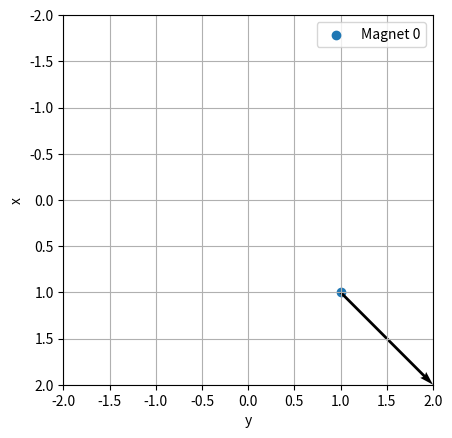
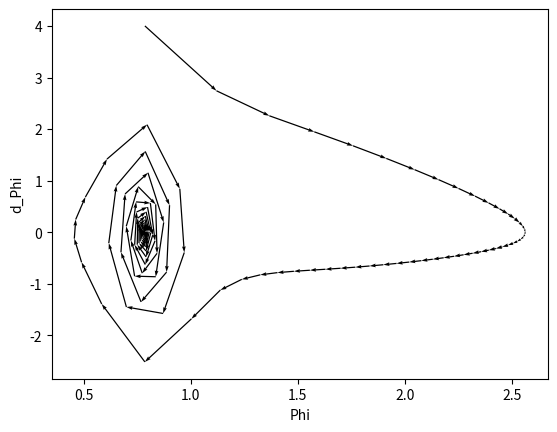

These figures' Python source, in order:
from dataclasses import dataclass
from scipy.integrate import solve_ivp
import numpy as np
from matplotlib.animation import FuncAnimation
import matplotlib.pyplot as plt

@dataclass
class Magnet():
    position: np.ndarray    # [x,y]-position in modified coordinate system
    moment: np.ndarray      # magnetic moment [x,y]

class Pendulum():
    M_p: float      # Pendulum mass
    m_p: float      # Pendulum magnet moment
    l: float        # Pendulum length
    mu_0: float     # permeability of free space
    g: float        # gravitational acceleration
    alpha: float    # dampening constant

    magnets: list[Magnet]

    def __init__(self, M_p, m_p: float, l: float, mu_0: float, g: float, alpha: float):
        self.M_p = M_p
        self.m_p = m_p
        self.l = l
        self.mu_0 = mu_0
        self.g = g
        self.alpha = alpha
        self.magnets = []

    def add_magnet(self, magnet: Magnet):
        self.magnets.append(magnet)

    def simulate(self, time_interval: tuple[float,float], initial_condition: tuple[float, float], t_num_eval=None, show_plots=True):
        if t_num_eval == None:
            t_num_eval = 10*(time_interval[1] - time_interval[0])
        
        # setup
        f = self.create_f()
        ts = np.linspace(time_interval[0],time_interval[1],t_num_eval)

        # solve
        sol = solve_ivp(f, (time_interval[0],time_interval[1]), np.array([initial_condition[0],initial_condition[1]]), t_eval=ts)
        phis  = sol.y[0]
        d_phis = sol.y[1]

        xs = np.cos(phis)
        ys = np.sin(phis)

        if show_plots:
            # animation
            fig, ax = plt.subplots()
            line, = ax.plot([], [], 'o-', lw=2)
            ax.set_xlim(-2, 2)
            ax.set_ylim(-2, 2)
            ax.invert_yaxis()
            
            for i, magnet in enumerate(self.magnets):
                ax.scatter([magnet.position[1]], [magnet.position[0]], label=f"Magnet {i}")
                ax.quiver(magnet.position[1], magnet.position[0], magnet.moment[1], magnet.moment[0], angles='xy', scale_units='xy', scale=1)

            def init():
                line.set_data([], [])
                return line,

            def update(frame):
                line.set_data([0, ys[frame]], [0, xs[frame]])
                return line,
                
            ani = FuncAnimation(fig, update, frames=len(ts), init_func=init, blit=True)
            plt.grid()
            plt.xlabel("y")
            plt.ylabel("x")
            plt.legend()
            ani = FuncAnimation(fig, update, frames=len(ts), init_func=init, blit=True, interval=10)
            ax.set_aspect('equal')
            plt.show()

            # phase plot
            plt.quiver(phis[:-1], d_phis[:-1], np.diff(phis), np.diff(d_phis), scale_units='xy', angles='xy', scale=1, width=0.0025)
            plt.xlabel("Phi")
            plt.ylabel("d_Phi")
            plt.show()

        return phis, d_phis

    def create_f(self):
        def f(t:float,y:np.ndarray) -> np.ndarray:
            sol_g = -self.g*np.sin(y[0]) / self.l
            sol_m = np.sum([
                0.0694200459087245*self.m_p*self.mu_0*(-2.0*self.l**4*magnet.moment[0]*np.sin(y[0]) + 2.0*self.l**4*magnet.moment[1]*np.cos(y[0]) - 2.0*self.l**3*magnet.moment[0]*magnet.position[0]*np.sin(2.0*y[0]) + 2.0*self.l**3*magnet.moment[0]*magnet.position[1]*np.cos(2.0*y[0]) + 7.0*self.l**3*magnet.moment[0]*magnet.position[1] + 2.0*self.l**3*magnet.moment[1]*magnet.position[0]*np.cos(2.0*y[0]) - 7.0*self.l**3*magnet.moment[1]*magnet.position[0] + 2.0*self.l**3*magnet.moment[1]*magnet.position[1]*np.sin(2.0*y[0]) + 11.25*self.l**2*magnet.moment[0]*magnet.position[0]**2*np.sin(y[0]) + 0.25*self.l**2*magnet.moment[0]*magnet.position[0]**2*np.sin(3.0*y[0]) - 14.5*self.l**2*magnet.moment[0]*magnet.position[0]*magnet.position[1]*np.cos(y[0]) - 0.5*self.l**2*magnet.moment[0]*magnet.position[0]*magnet.position[1]*np.cos(3.0*y[0]) - 3.25*self.l**2*magnet.moment[0]*magnet.position[1]**2*np.sin(y[0]) - 0.25*self.l**2*magnet.moment[0]*magnet.position[1]**2*np.sin(3.0*y[0]) + 3.25*self.l**2*magnet.moment[1]*magnet.position[0]**2*np.cos(y[0]) - 0.25*self.l**2*magnet.moment[1]*magnet.position[0]**2*np.cos(3.0*y[0]) + 14.5*self.l**2*magnet.moment[1]*magnet.position[0]*magnet.position[1]*np.sin(y[0]) - 0.5*self.l**2*magnet.moment[1]*magnet.position[0]*magnet.position[1]*np.sin(3.0*y[0]) - 11.25*self.l**2*magnet.moment[1]*magnet.position[1]**2*np.cos(y[0]) + 0.25*self.l**2*magnet.moment[1]*magnet.position[1]**2*np.cos(3.0*y[0]) - 2.0*self.l*magnet.moment[0]*magnet.position[0]**3*np.sin(2.0*y[0]) + 6.5*self.l*magnet.moment[0]*magnet.position[0]**2*magnet.position[1]*np.cos(2.0*y[0]) - 3.5*self.l*magnet.moment[0]*magnet.position[0]**2*magnet.position[1] + 7.0*self.l*magnet.moment[0]*magnet.position[0]*magnet.position[1]**2*np.sin(2.0*y[0]) - 2.5*self.l*magnet.moment[0]*magnet.position[1]**3*np.cos(2.0*y[0]) - 3.5*self.l*magnet.moment[0]*magnet.position[1]**3 - 2.5*self.l*magnet.moment[1]*magnet.position[0]**3*np.cos(2.0*y[0]) + 3.5*self.l*magnet.moment[1]*magnet.position[0]**3 - 7.0*self.l*magnet.moment[1]*magnet.position[0]**2*magnet.position[1]*np.sin(2.0*y[0]) + 6.5*self.l*magnet.moment[1]*magnet.position[0]*magnet.position[1]**2*np.cos(2.0*y[0]) + 3.5*self.l*magnet.moment[1]*magnet.position[0]*magnet.position[1]**2 + 2.0*self.l*magnet.moment[1]*magnet.position[1]**3*np.sin(2.0*y[0]) - 2.0*magnet.moment[0]*magnet.position[0]**4*np.sin(y[0]) + 3.0*magnet.moment[0]*magnet.position[0]**3*magnet.position[1]*np.cos(y[0]) - magnet.moment[0]*magnet.position[0]**2*magnet.position[1]**2*np.sin(y[0]) + 3.0*magnet.moment[0]*magnet.position[0]*magnet.position[1]**3*np.cos(y[0]) + magnet.moment[0]*magnet.position[1]**4*np.sin(y[0]) - magnet.moment[1]*magnet.position[0]**4*np.cos(y[0]) - 3.0*magnet.moment[1]*magnet.position[0]**3*magnet.position[1]*np.sin(y[0]) + magnet.moment[1]*magnet.position[0]**2*magnet.position[1]**2*np.cos(y[0]) - 3.0*magnet.moment[1]*magnet.position[0]*magnet.position[1]**3*np.sin(y[0]) + 2.0*magnet.moment[1]*magnet.position[1]**4*np.cos(y[0]))/(self.M_p*self.l**2*(0.5*self.l**2 - self.l*magnet.position[0]*np.cos(y[0]) - self.l*magnet.position[1]*np.sin(y[0]) + 0.5*magnet.position[0]**2 + 0.5*magnet.position[1]**2)**(7/2))
                for magnet in self.magnets
            ])
            sol_alpha = -(self.alpha * y[1]) / (self.M_p * self.l**2)
            return np.array([y[1], sol_g + sol_alpha + sol_m])

        return f

if __name__ == "__main__":
    # Sim 1: Pendulum should end in the left hand side of the plot
    sim = Pendulum(M_p=1,m_p=1,l=1,mu_0=1,g=1,alpha=0.1)
    sim.add_magnet(Magnet(np.array([1.5,1]), np.array([0.5,0])))
    sim.add_magnet(Magnet(np.array([1.5,-1]), np.array([0.5,0])))

    # sim.simulate((0,50), (-0.1,0))

    # Sim 2: Pendulum should end in the right hand side of the plot
    sim = Pendulum(M_p=1,m_p=1,l=1,mu_0=1,g=1,alpha=0.1)
    sim.add_magnet(Magnet(np.array([1.5,1]), np.array([0.5,0])))
    sim.add_magnet(Magnet(np.array([1.5,-1]), np.array([0.5,0])))

    # sim.simulate((0,50), (0.1,0))

    # Sim 3: Pendulum should be pushed a little to the left
    sim = Pendulum(M_p=1,m_p=0.1,l=1,mu_0=1,g=1,alpha=1)
    sim.add_magnet(Magnet(np.array([1,1]), np.array([1,1])))

    sim.simulate((0,100), (np.pi/4,4))
